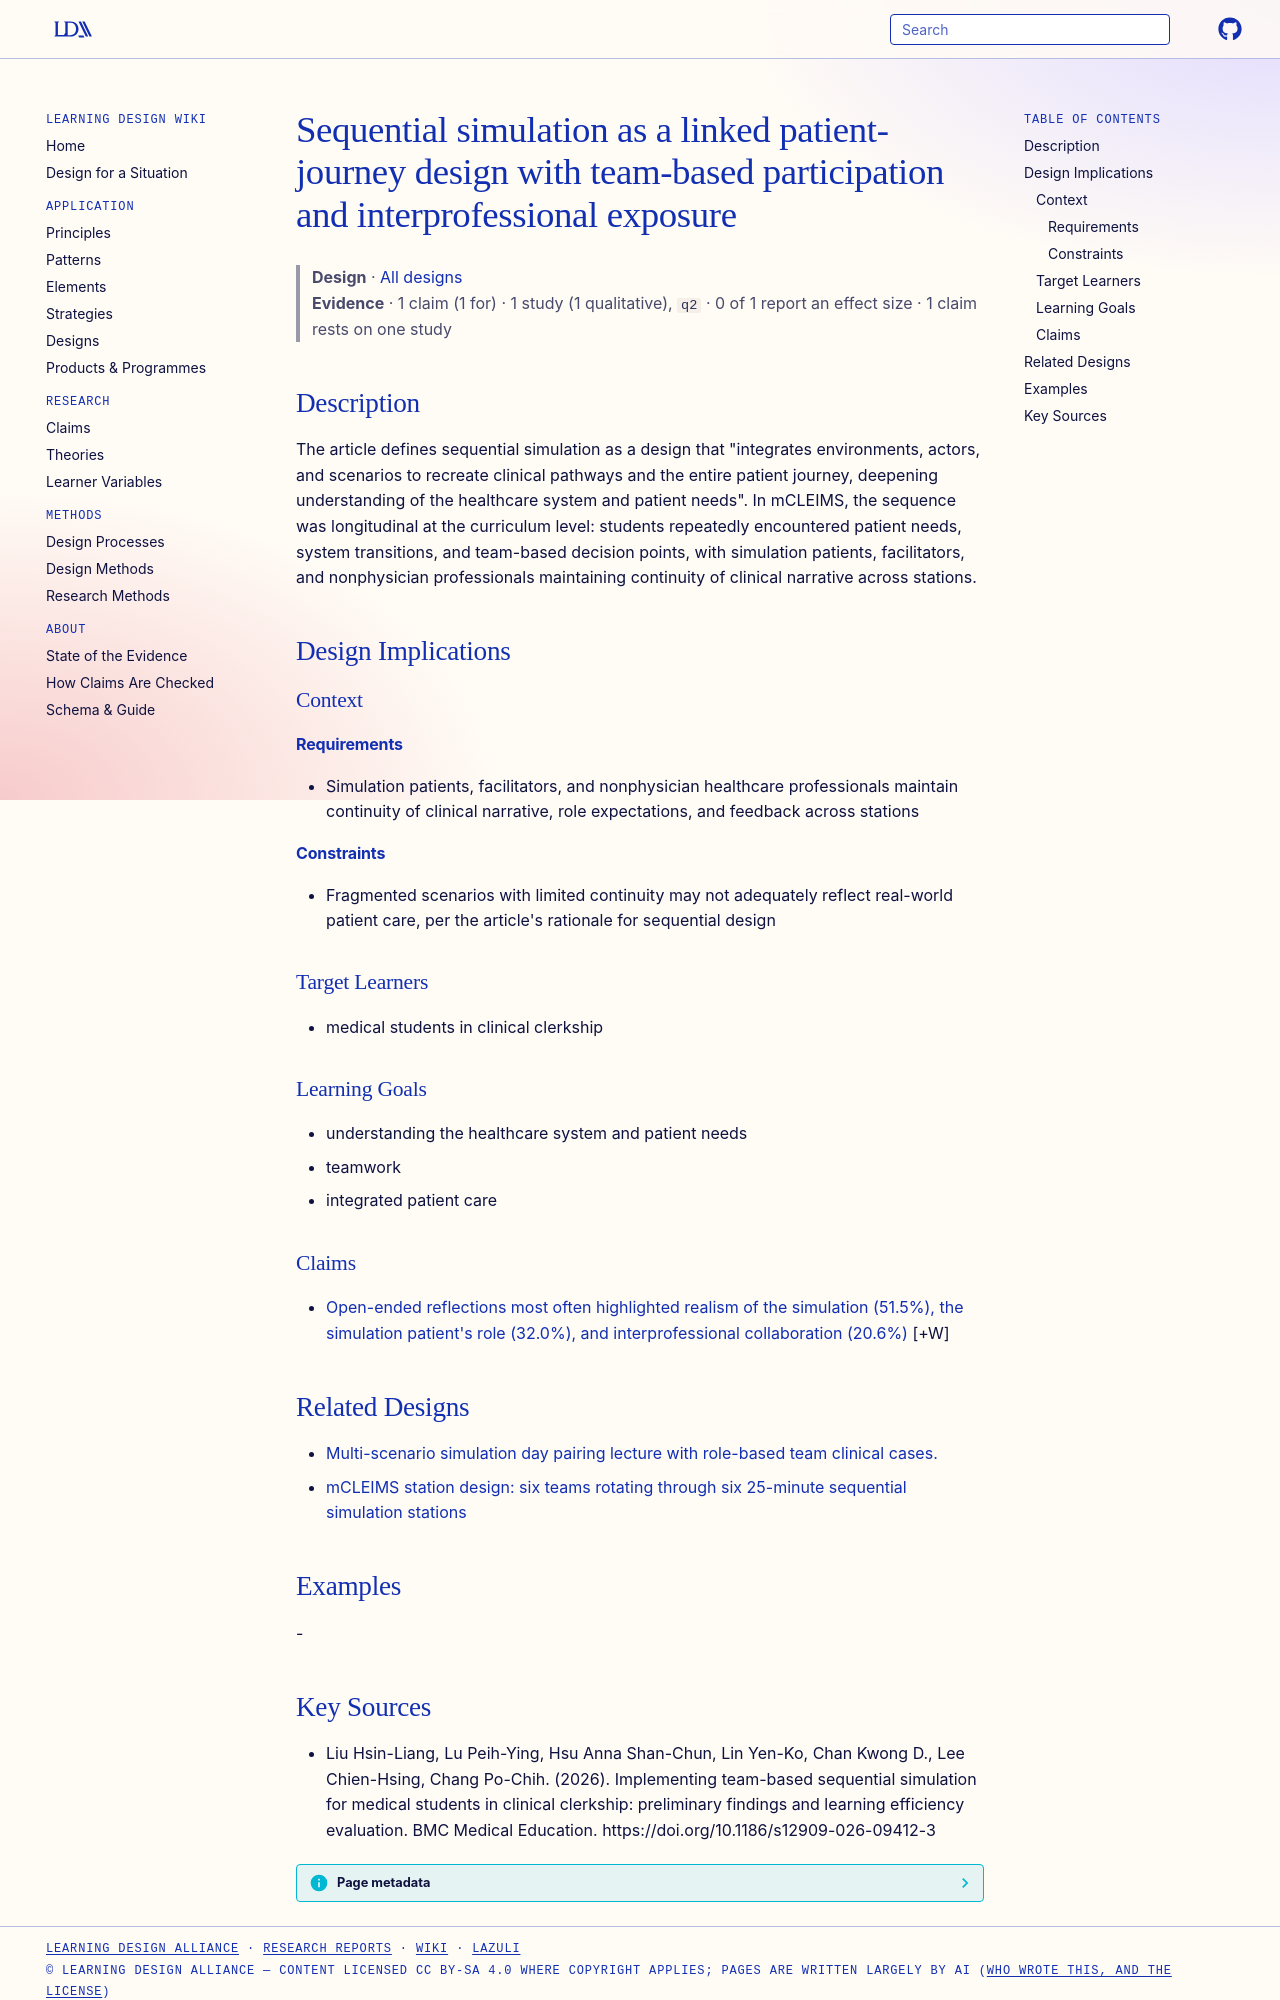

repository: Learning-Design-Alliance/learning-wiki · page: designs/sequential-simulation-patient-journey-theory/index.html · generator: mkdocs

---
type: design
id: sequential-simulation-patient-journey-theory
title: Sequential simulation as a linked patient-journey design with team-based participation and interprofessional exposure
description: "The article defines sequential simulation as a design that \"integrates environments, actors, and scenarios to recreate clinical pathways and the entire patient journey, deepening understanding of the healthcare system..."
status: review
generated:
  by: "process:settle-candidates"
  at: 2026-11-04
sources:
  - id: liu-hsin-liang-2026
    resource: "https://doi.org/10.1186/s12909-026-09412-3"
    title: "Liu Hsin-Liang, Lu Peih-Ying, Hsu Anna Shan-Chun, Lin Yen-Ko, Chan Kwong D., Lee Chien-Hsing, Chang Po-Chih. (2026). Implementing team-based sequential simulation for medical students in clinical clerkship: preliminary findings and learning efficiency evaluation. BMC Medical Education. https://doi.org/10.1186/s12909-026-09412-3"
    author: Liu Hsin-Liang, Lu Peih-Ying, Hsu Anna Shan-Chun, Lin Yen-Ko, Chan Kwong D., Lee Chien-Hsing, Chang Po-Chih
---

# Sequential simulation as a linked patient-journey design with team-based participation and interprofessional exposure

> **Design** · [All designs](index.md)
> **Evidence** · 1 claim (1 for) · 1 study (1 qualitative), `q2` · 0 of 1 report an effect size · 1 claim rests on one study

## Description
The article defines sequential simulation as a design that "integrates environments, actors, and scenarios to recreate clinical pathways and the entire patient journey, deepening understanding of the healthcare system and patient needs". In mCLEIMS, the sequence was longitudinal at the curriculum level: students repeatedly encountered patient needs, system transitions, and team-based decision points, with simulation patients, facilitators, and nonphysician professionals maintaining continuity of clinical narrative across stations.

## Design Implications

### Context
#### Requirements
- Simulation patients, facilitators, and nonphysician healthcare professionals maintain continuity of clinical narrative, role expectations, and feedback across stations
#### Constraints
- Fragmented scenarios with limited continuity may not adequately reflect real-world patient care, per the article's rationale for sequential design

### Target Learners
- medical students in clinical clerkship

### Learning Goals
- understanding the healthcare system and patient needs
- teamwork
- integrated patient care

### Claims

- [Open-ended reflections most often highlighted realism of the simulation (51.5%), the simulation patient's role (32.0%), and interprofessional collaboration (20.6%)](../claims/mcleims-open-ended-themes.md) [+W]

## Related Designs

- [Multi-scenario simulation day pairing lecture with role-based team clinical cases.](multi-scenario-simulation-day-pattern.md)
- [mCLEIMS station design: six teams rotating through six 25-minute sequential simulation stations](mcleims-station-rotation-design.md)

## Examples
-
